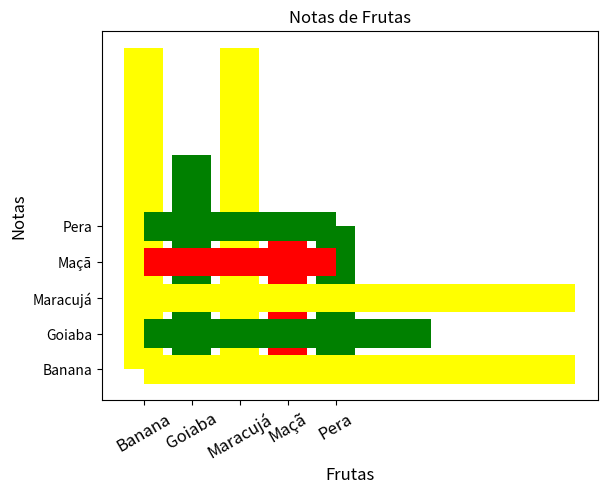

Reproduce this figure in Python.
# Importação da biblioteca 'Pandas' com o apelido 'pd' 
import pandas as pd

df_frutas_1 = pd.DataFrame([
    {"Nome": "Banana", "Cor": "Yellow", "CascaComestivel": False, "Nota": 9 },
    {"Nome": "Maçã", "Cor": "Red", "CascaComestivel": True, "Nota": 4 },
    {"Nome": "Goiaba", "Cor": "Green", "CascaComestivel": True, "Nota": 6 }
], index=['3', '1', '2'])
df_frutas_1

df_frutas_1["Comestível"] = True
df_frutas_1

df_frutas_2 = pd.DataFrame([
    {"Nome": "Maracujá", "Cor": "Yellow", "CascaComestivel": False, "Nota": 9, "Comestível": True },
    {"Nome": "Pera", "Cor": "Green", "CascaComestivel": True, "Nota": 4, "Comestível": True }
])
df_frutas_2

df_frutas = pd.merge(df_frutas_1, df_frutas_2, how="outer")
df_frutas

df_frutas_origem = pd.DataFrame([
    {"Nome": "Banana", "Origem": "Indonésia" },
    {"Nome": "Maçã", "Origem": "Ásia Central" },
    {"Nome": "Goiaba", "Origem": "Brasil" },
    {"Nome": "Maracujá", "Origem": "Brasil" },
    {"Nome": "Pera", "Origem": "Norte da África" }
])
df_frutas_origem

df_frutas_completo = pd.merge(df_frutas, df_frutas_origem, how="left", left_on="Nome", right_on="Nome")
df_frutas_completo

# Importação da bibliotecas
import matplotlib.pyplot as plt
from matplotlib.pyplot import figure

nome = df_frutas_completo['Nome']
nota = df_frutas_completo['Nota']

plt.bar(nome, nota)
plt.show()

plt.bar(nome, nota)
plt.title('Notas de Frutas')
plt.show()

plt.bar(nome, nota)
plt.title('Notas de Frutas')
plt.xlabel('Frutas', fontsize=12)
plt.ylabel('Notas', fontsize=12)
plt.show()

plt.bar(nome, nota)
plt.title('Notas de Frutas')
plt.xlabel('Frutas', fontsize=12)
plt.ylabel('Notas', fontsize=12)
plt.xticks(nome, nome, fontsize=12, rotation=30)
plt.show()

plt.bar(nome, nota, color=(0.3, 0.4, 0.6, 0.5))
plt.title('Notas de Frutas')
plt.xlabel('Frutas', fontsize=12)
plt.ylabel('Notas', fontsize=12)
plt.xticks(nome, nome, fontsize=12, rotation=30)
plt.show()

cores = df_frutas_completo['Cor']

plt.bar(nome, nota, color=cores)
plt.title('Notas de Frutas')
plt.xlabel('Frutas', fontsize=12)
plt.ylabel('Notas', fontsize=12)
plt.xticks(nome, nome, fontsize=12, rotation=30)
plt.show()

colors = df_frutas_completo['Cor']

plt.barh(nome, nota, color=colors)
plt.title('Notas de Frutas')
plt.xlabel('Frutas', fontsize=12)
plt.ylabel('Notas', fontsize=12)
plt.show()